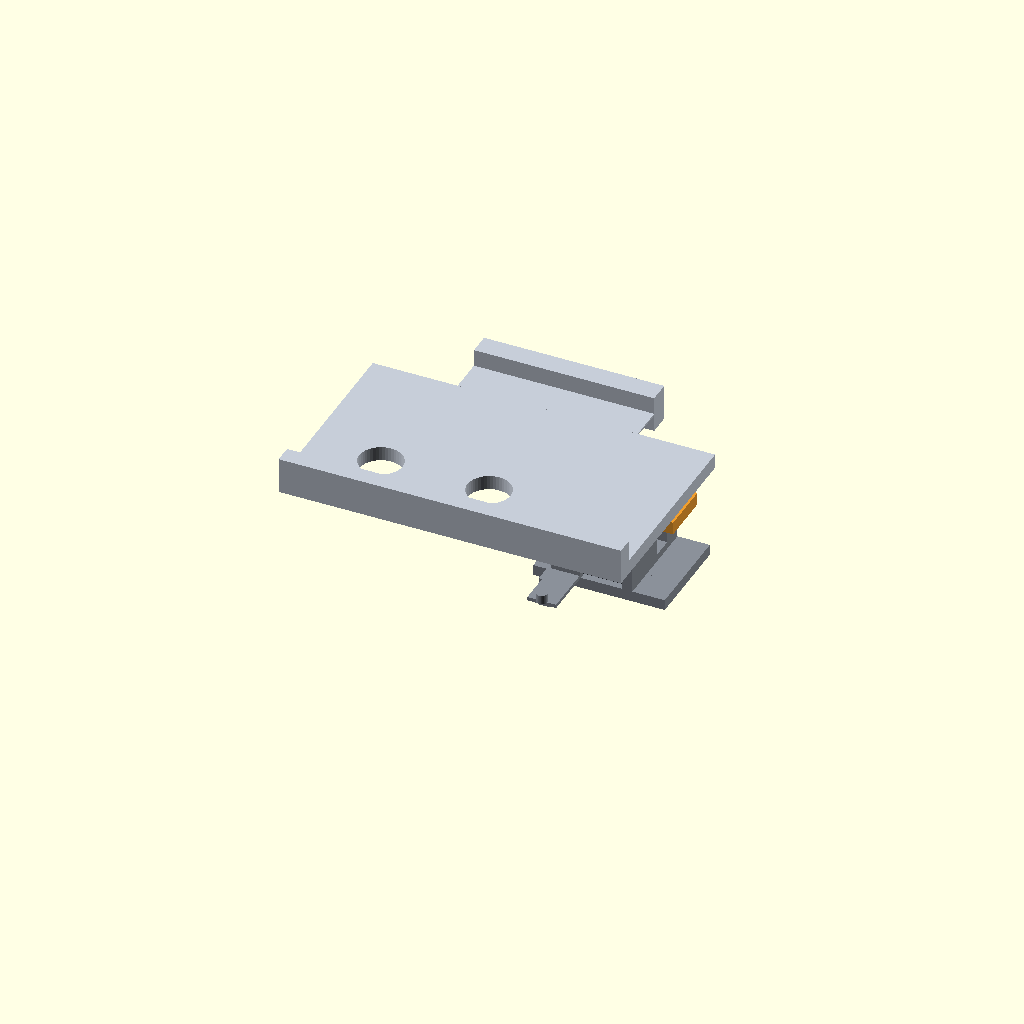
Cell 1: the model at its default parameters.
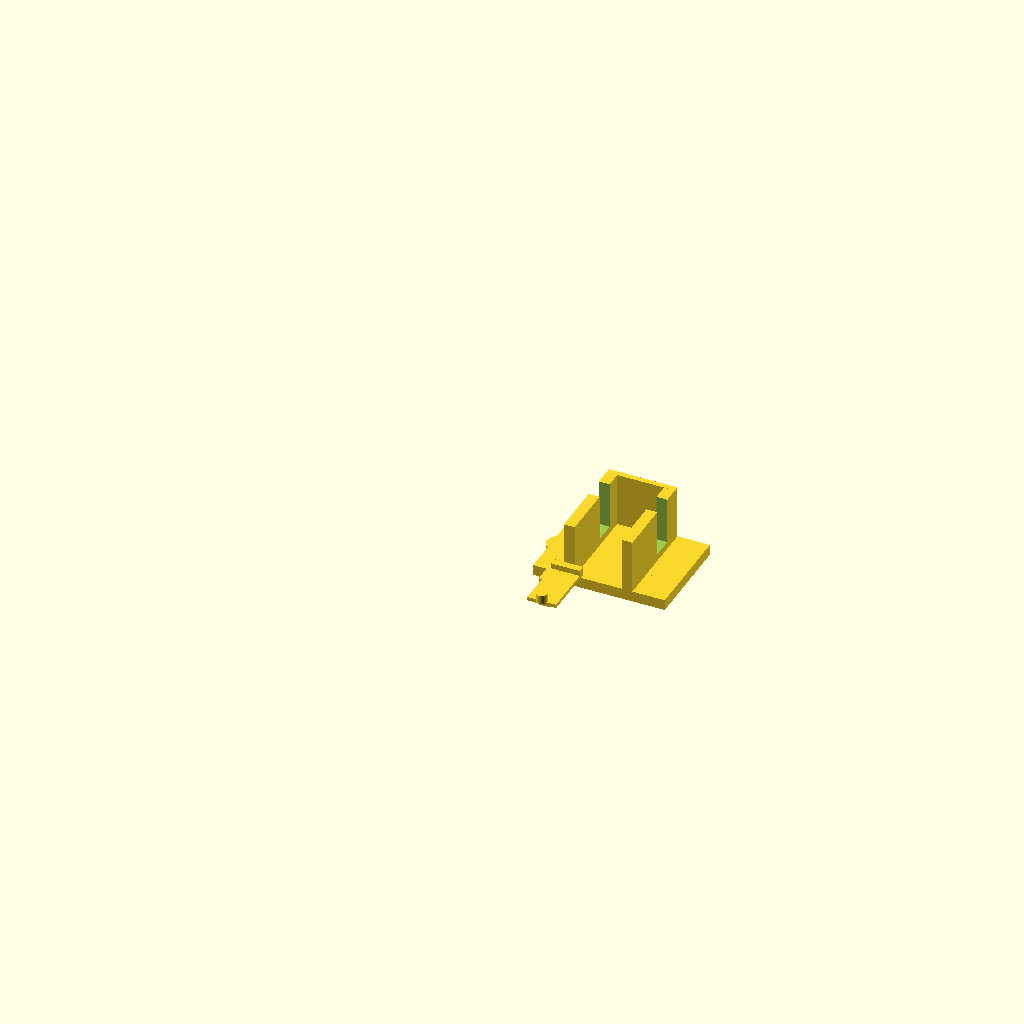
Cell 2: the same model with PART = "bracket".
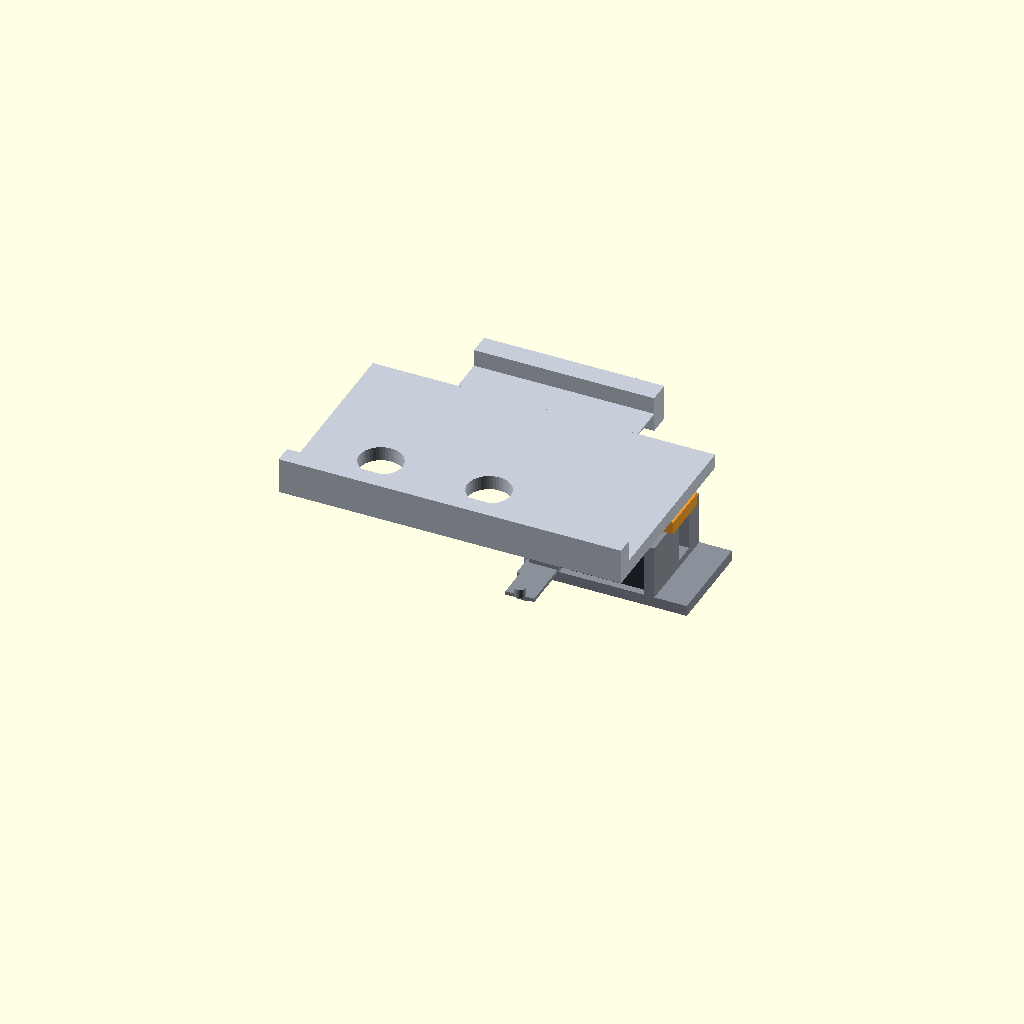
Cell 3: SERVO_W = 24.4 (everything else at default).
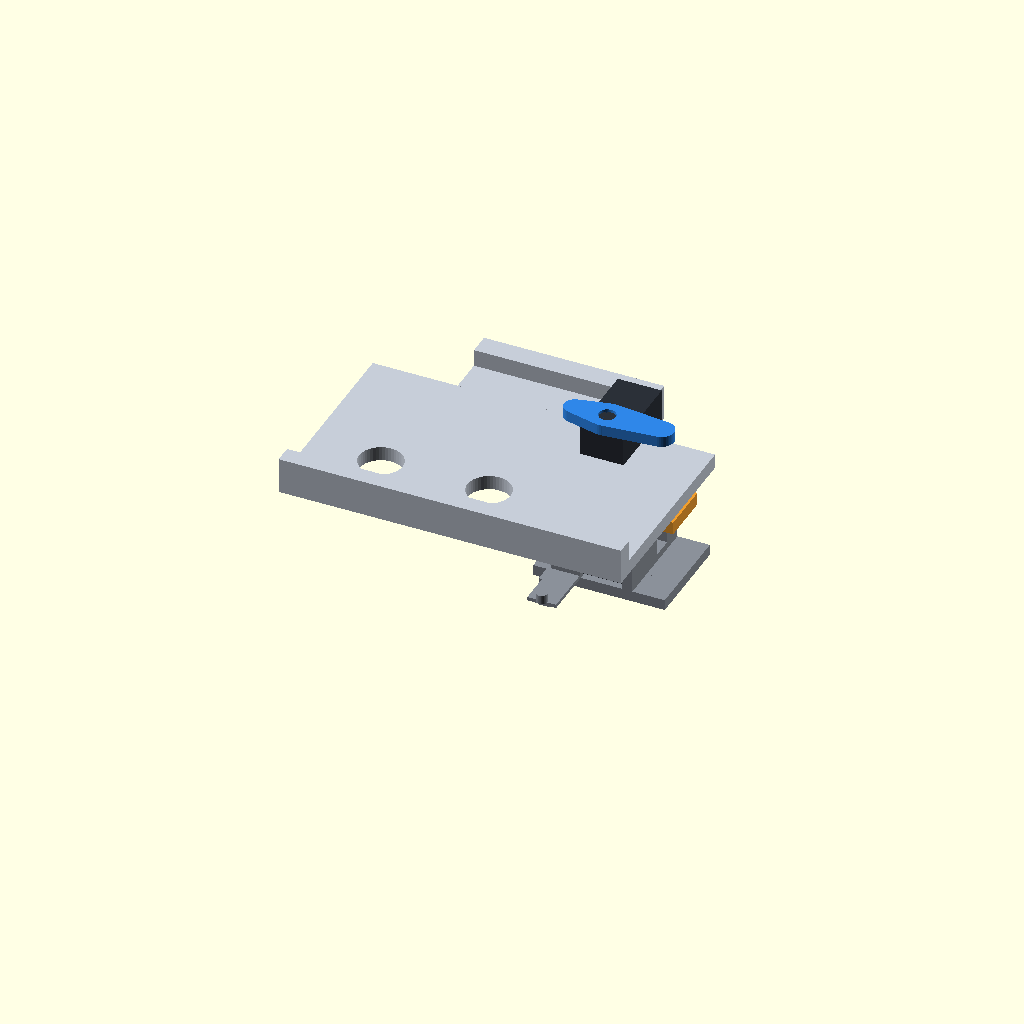
Cell 4: the same model with SERVO_H = 45.
All cells are drawn from one camera (rotation 55°, 0°, 25°, orthographic, colour scheme Cornfield), so only the parameter changes between them.
Source of the model, Hardware/Mechanical/DropModule/_archive/printonly/drop_module.scad:
// =============================================================================
// 无人艇投放模块 —— 纯 3D 打印版（零五金件）
//
// 与 v4（五金版）的区别
//   原来需要：M2 螺丝 ×6、压簧 ×1、合页 ×1。
//   现在全部换成可打印结构：
//
//     原五金件              替代结构                        靠什么起作用
//     ────────────────────────────────────────────────────────────────────
//     M2×8 固定支架         甲板卡榫 + 侧向卡扣             过盈 0.15 mm
//     M2×6 固定摇臂到齿盘   压配孔 + 齿形防转                Ø4.7 过盈于 Ø4.9 齿盘
//     M2×6 固定倒扣圆盘     圆盘做成"帽形"，压配到销轴顶端   过盈 0.2 mm + 环槽卡住
//     压簧                  打印板簧（悬臂梁）               弹性变形提供回位力
//     金属合页              一体薄片铰链（living hinge）      PP/PETG 薄片反复弯折
//
// 为什么这些替代可行（不是凑合）
//   * 压配孔：PETG 打印孔的公差约 ±0.1 mm，Ø4.7 压到 Ø4.9 的齿盘上是标准做法，
//     舵机的输出扭矩（1.8 kg·cm）远小于压配摩擦力能传递的扭矩。
//   * 打印弹簧：需要的是"很软的推力"，不是大行程。悬臂梁 12 mm 长、1.2 mm 厚
//     在 2 mm 变形下提供约 0.3~0.5 N，正好够顶住摇臂又不超舵机扭矩。
//   * 一体铰链：托板是**一次性动作**（救援后手动复位），不是高频往复件，
//     薄片铰链几十次弯折完全够用。用 PETG 或 PP 打，不要用 PLA（脆，会断）。
//
// 失效安全仍然成立
//   板簧把摇臂压在锁定位，断电时舵机失力、板簧顶住，销轴保持在缺口里。
//
// 仍然依赖的非打印件（无法消除）
//   * MG90S 舵机本身（这是机构的核心执行器）
//   * 载板/船体（支架的卡榫需要插进甲板的相应孔位 —— 见 BRACKET_NOTCH）
//
// Z 向尺寸链
//   z=0          甲板/支架底面
//   3..25.5      舵机机身
//   25.5..28.5   摇臂（压配到齿盘）
//   28.5..34.5   销轴柱段（穿过耳板）
//   30.9..34.4   耳板
//   34.5..34.75  帽形圆盘（压配到销轴顶端，环槽卡住）
//   35.5..39.5   托板（一体铰链在其后端）
// =============================================================================

/* [选择导出] */
PART = "assembly";   // [assembly, bracket, horn, tray_ear, cap, tray, explode]

/* [精度] */
$fn = 48;

// -----------------------------------------------------------------------------
// PARAMS
// -----------------------------------------------------------------------------
// ---- MG90S 机身 ----
SERVO_L   = 22.8;
SERVO_W   = 12.2;
SERVO_H   = 22.5;
SHAFT_OFF = 3.5;
GEAR_D    = 4.9;

// ---- 摇臂与销轴 ----
HORN_T   = 3.0;
BOSS_D   = 10.0;
HORN_W   = 7.0;
PIN_R    = 15.0;
PIN_D    = 5.0;
PIN_TOP  = 34.5;
PIN_CH   = 1.0;
// 压配/卡扣公差
PRESS_FIT  = 0.20;   // 压配过盈量（半径向）
// 环槽：供帽形圆盘裙边的卡脚咬入。
// 注意槽深不能大 —— 销轴只有 Ø5，槽深 1.4 mm 时剩余直径 Ø3.6，
// 而顶端倒角又收到 Ø2.5，两者叠加会把顶部圆头切成独立小块（Volumes=3）。
// 取 0.6 mm 深（剩余 Ø3.8），且槽位放在柱段中部、远离倒角段。
SNAP_GROOVE_Z = PIN_TOP - 2.6;   // 环槽位置（离顶端够远，避开倒角）
SNAP_GROOVE_D = 0.6;             // 环槽深度

// ---- 帽形倒扣圆盘（纯打印，压配到销轴）----
CAP_D    = 12.0;
CAP_T    = 0.85;         // 盘厚度（悬在耳板顶上）
CAP_SKIRT_H = 4.0;       // 裙边高度（抱住销轴顶端，提供夹持）
CAP_SKIRT_T = 1.6;       // 裙边壁厚
CAP_SLIT = 1.4;          // 裙边开口槽宽（让裙边能张开套上去）

// ---- 打印板簧（替代压簧）----
// 参数由 check_printonly.py 的参数搜索选出，不是随手填的：
//   要同时满足 (a) 末端力 0.2~0.5 N（顶住摇臂但不过度吃舵机扭矩）
//             (b) 根部应力 < 40% 屈服
//   L=14 / W=8 / T=1.0 -> k=1.46 N/mm，压缩 0.24 mm 得 0.35 N，
//   根部应力 3.7 MPa（占屈服 7%）。余量很足。
// 早先取 W=5 / T=1.2 时应力占到 73% 屈服，长期会蠕变失效。
SPRING_L  = 14.0;        // 悬臂长度
SPRING_W  = 8.0;         // 宽度
SPRING_T  = 1.0;         // 厚度
SPRING_ARM_Y = -13.0;    // 板簧根部 y（在支架 -y 侧）
SPRING_FREE_Z = 26.0;    // 板簧自由端名义高度

// ---- 支架 ----
WALL_T     = 3.0;
BASE_T     = 3.0;
SERVO_CLR  = 0.4;
FLANGE_Y0  = 3.0;
FLANGE_Y1  = 14.0;
WALL_H     = 18.0;
// 甲板卡榫（替代 M2×8 螺丝）
NOTCH_W    = 6.0;        // 卡榫宽（x）
NOTCH_H    = 5.0;        // 卡榫高（z，向下插入甲板孔）
NOTCH_LIP  = 1.2;        // 侧向卡脚伸出量

// ---- 托板耳板（开口缺口）----
EAR_T     = 3.5;
EAR_NOTCH = 5.9;
EAR_X0    = -4.0;
EAR_X1    = 25.0;
EAR_Y0    = -11.0;
EAR_Y1    = 3.5;
EAR_Z1    = 34.4;

// ---- 托板 + 一体铰链 ----
TRAY_X0 = -70.0;
TRAY_X1 = 25.0;
TRAY_FRONT_Y = -42.0;
TRAY_BACK_Y  = 14.0;
TRAY_T  = 4.0;
HINGE_Y = 14.0;
HINGE_Z = 35.5;
// 一体铰链：薄片厚度和弯折弧长决定应变。
// 按 30° 翻转、弧长 12 mm 算：R_eff=22.9 mm，应变 0.5/(2×22.9)=1.09%，
// PETG 断裂应变 3~5%，安全。早先 0.6 mm + 7 mm 弧长是 2.24%，偏大。
LIVING_T = 0.5;          // 薄片厚度（0.4~0.5，越薄越软）
LIVING_W = 50.0;         // 薄片宽度
LIVING_ARC = 12.0;       // 薄片弯折段长度（越长应变越小）

// ---- 舵机轴 ----
AXIS_X = 0;
AXIS_Y = SHAFT_OFF;

// ---- 行程 ----
SERVO_TRAVEL_DEG = 90;
TRAY_DUMP_DEG    = 30;

EPS = 0.01;

// -----------------------------------------------------------------------------
// 派生 Z 栈
// -----------------------------------------------------------------------------
BODY_Z0 = BASE_T;
BODY_Z1 = BASE_T + SERVO_H;        // 25.5
HORN_Z0 = BODY_Z1;
HORN_Z1 = HORN_Z0 + HORN_T;        // 28.5
CAP_Z0  = PIN_TOP;                 // 34.5
CAP_Z1  = CAP_Z0 + CAP_T;          // 35.35
TRAY_Z0 = HINGE_Z;                 // 35.5
TRAY_Z1 = TRAY_Z0 + TRAY_T;        // 39.5

// =============================================================================
// 舵机支架：U 形槽 + 甲板卡榫（无螺丝）+ 板簧座
// =============================================================================
module bracket() {
    xo = SERVO_W / 2 + SERVO_CLR;
    y0 = -2;
    y1 = SERVO_L + 2;
    x_base0 = -18.0;

    difference() {
        union() {
            // 底板
            translate([x_base0, y0, 0])
                cube([xo + WALL_T + 9.0 - x_base0, y1 - y0, BASE_T]);
            // 两侧壁
            for (sx = [-1, 1])
                translate([sx > 0 ? xo : -xo - WALL_T, y0, 0])
                    cube([WALL_T, y1 - y0, WALL_H]);
            // 后端挡壁
            translate([-xo - WALL_T, y1 - 1.5, 0])
                cube([2 * xo + 2 * WALL_T, 1.5, WALL_H]);

            // ---- 甲板卡榫 ×2（替代 M2×8 螺丝）----
            // 向下伸出的小柱，侧面带卡脚；插进甲板的 Ø6 孔后卡脚张开咬住。
            for (sx = [-1, 1])
                translate([sx * (xo + WALL_T + 4.0) - NOTCH_W/2,
                           y1 / 2 - NOTCH_W/2, -NOTCH_H]) {
                    // 柱身
                    cylinder(d = NOTCH_W, h = NOTCH_H + BASE_T + EPS);
                    // 侧向卡脚（两条，向下渐薄，插入时被挤压、到位后弹开）
                    for (k = [-1, 1])
                        translate([k > 0 ? NOTCH_W/2 - 0.6 : -NOTCH_W/2 - 0.4,
                                   0, -NOTCH_H * 0.15])
                            cube([1.0, NOTCH_W * 0.7, NOTCH_H * 0.9]);
                }

            // ---- 板簧座（打印弹簧的根部支撑）----
            translate([-xo - WALL_T, SPRING_ARM_Y - SPRING_W/2, BASE_T])
                cube([WALL_T, SPRING_W, 8]);
        }

        // 安装耳槽
        for (sx = [-1, 1])
            translate([sx > 0 ? xo - EPS : -xo - WALL_T - EPS,
                       FLANGE_Y0, HORN_Z1 - 4.0])
                cube([WALL_T + 2 * EPS, FLANGE_Y1 - FLANGE_Y0, 6.5]);

        // 走线缺口
        translate([-xo - WALL_T - EPS, y1 - 12, BASE_T + 2])
            cube([2 * xo + 2 * WALL_T + 2 * EPS, 6, 20]);
    }

    // ---- 打印板簧（悬臂梁，从板簧座伸出）----
    // 沿 -y 方向伸出 SPRING_L，末端略上翘，压在摇臂尾部下面。
    // 打印时这个方向有支撑问题 —— 见 README 的打印方向说明：
    // 建议整体竖起来打（底面朝下），板簧则沿层内弯曲，强度更好。
    translate([-xo - WALL_T + WALL_T/2, SPRING_ARM_Y, BASE_T + 8]) {
        // 根部过渡
        cube([SPRING_W, 2, SPRING_T + 1.5], center = false);
        // 悬臂
        translate([0, -SPRING_L, 0])
            cube([SPRING_W, SPRING_L, SPRING_T]);
        // 末端上翘的推点（圆柱头，减小摩擦）
        translate([SPRING_W/2, -SPRING_L, SPRING_T])
            cylinder(d = 3.0, h = 2.5);
    }
}

// =============================================================================
// 摇臂 + 销轴（压配到舵机齿盘，无螺丝）
// =============================================================================
module horn() {
    translate([AXIS_X, AXIS_Y, HORN_Z0]) {
        difference() {
            union() {
                hull() {
                    cylinder(d = BOSS_D, h = HORN_T);
                    translate([PIN_R, 0, 0]) cylinder(d = HORN_W, h = HORN_T);
                }
                hull() {
                    cylinder(d = BOSS_D, h = HORN_T);
                    translate([SPRING_ARM_Y + 4, 0, 0]) cylinder(d = HORN_W - 1, h = HORN_T);
                }
            }
            // ---- 压配孔 + 齿形防转（替代 M2 螺丝）----
            // 孔径比齿盘小 PRESS_FIT 的两倍，压上去靠过盈摩擦传扭矩。
            // 再加 6 条径向齿槽，压配后咬进齿盘的花键，彻底防转。
            translate([0, 0, -EPS])
                cylinder(d = GEAR_D - PRESS_FIT, h = HORN_T + 2 * EPS);
            for (i = [0:5])
                rotate([0, 0, i * 60])
                    translate([-(GEAR_D - PRESS_FIT)/2 + 0.2, -0.5, -EPS])
                        cube([1.6, 1.0, HORN_T + 2 * EPS]);
        }
        // 销轴柱段（顶端带环槽，供帽形圆盘卡住）
        translate([PIN_R, 0, 0])
            difference() {
                union() {
                    cylinder(d = PIN_D, h = PIN_TOP - HORN_Z0 - PIN_CH);
                    translate([0, 0, PIN_TOP - HORN_Z0 - PIN_CH])
                        cylinder(d1 = PIN_D, d2 = PIN_D - 2 * PIN_CH, h = PIN_CH);
                }
                // 环槽：帽形圆盘的裙边卡脚咬进这里
                translate([0, 0, SNAP_GROOVE_Z - HORN_Z0])
                    cylinder(d = PIN_D - SNAP_GROOVE_D, h = 1.2);
            }
    }
}

// =============================================================================
// 帽形倒扣圆盘（纯打印，压配 + 环槽卡住销轴顶端）
//   原理：顶部圆盘挡住耳板上方；向下伸出的裙边抱住销轴，
//         裙边内侧的卡脚咬进销轴环槽 —— 靠材料和环槽锁住，不需要螺丝。
// =============================================================================
// =============================================================================
// 帽形倒扣圆盘（纯打印，压配到销轴顶端）
//
// 这一版修正了两个会让零件报废的错误（第一版预览里能看到两片飞开）：
//   1. 开口槽原先切穿了顶盘，把整个圆盘劈成两半。
//      现在槽只切**裙边段**（z < CAP_T），顶盘完整。
//   2. 卡脚环原先半径算错（切到 Ø3.6，比内孔 Ø4.7 还小），被整体削没了。
//      现在改成裙边内侧的一圈小凸起，凸起顶端略小于内孔、根部咬进销轴环槽。
//
// 工作原理：顶盘 Ø12 挡住耳板上方；裙边套住销轴，内侧凸起咬进销轴环槽，
//           靠材料弹性 + 环槽限位，不需要螺丝。
// =============================================================================
module cap() {
    // 卡脚：裙边内壁上的一圈凸起
    FOOT_D_IN  = PIN_D - PRESS_FIT;            // 内孔直径 4.7
    FOOT_D_OUT = FOOT_D_IN - 2 * 0.35;         // 凸起顶端 4.0（略小于内孔，能压进去）

    translate([0, 0, CAP_Z0]) {
        difference() {
            union() {
                // 顶盘：完整圆盘（不开口）
                cylinder(d = CAP_D, h = CAP_T);
                // 裙边
                cylinder(d = PIN_D + 2 * CAP_SKIRT_T, h = CAP_SKIRT_H);
            }
            // 内孔（压配到销轴）
            translate([0, 0, -EPS])
                cylinder(d = FOOT_D_IN, h = CAP_SKIRT_H + 2 * EPS);

            // 卡脚环：内壁上一圈向内凸起，位置对准销轴环槽
            //   GROOVE_Z_ABS 是环槽中心的绝对 z，换算到本零件局部坐标
            translate([0, 0, (SNAP_GROOVE_Z - CAP_Z0) - 0.6])
                difference() {
                    cylinder(d = FOOT_D_IN + 2, h = 1.2);       // 外圈（切材料用）
                    translate([0, 0, -EPS])
                        cylinder(d = FOOT_D_OUT, h = 1.2 + 2*EPS);  // 内圈保留
                }

            // 开口槽：只在裙边段开，顶盘保持完整
            // 这是第一版最大的错误 —— 槽切到 CAP_SKIRT_H 就把圆盘劈成两片了。
            for (i = [0, 1])
                rotate([0, 0, i * 180])
                    translate([-CAP_SLIT/2, FOOT_D_IN/2 - 0.5, CAP_T])
                        cube([CAP_SLIT, CAP_D/2, CAP_SKIRT_H - CAP_T + EPS]);
        }
    }
}

// =============================================================================
// 托板耳板（开口缺口）
// =============================================================================
module tray_ear() {
    difference() {
        translate([EAR_X0, EAR_Y0, EAR_Z1 - EAR_T])
            cube([EAR_X1 - EAR_X0, EAR_Y1 - EAR_Y0, EAR_T]);
        translate([PIN_R, EAR_Y1, EAR_Z1 - EAR_T - EPS])
            cylinder(d = EAR_NOTCH, h = EAR_T + 2 * EPS);
    }
    // 与托板的连接筋
    translate([EAR_X0 + 2, EAR_Y1 - 11, EAR_Z1])
        cube([EAR_X1 - EAR_X0 - 4, 11, TRAY_Z0 - EAR_Z1]);
}

// =============================================================================
// 托板（含一体薄片铰链）
// =============================================================================
module tray() {
    // 承重板
    difference() {
        union() {
            translate([TRAY_X0, TRAY_FRONT_Y, TRAY_Z0])
                cube([TRAY_X1 - TRAY_X0, TRAY_BACK_Y - TRAY_FRONT_Y, TRAY_T]);
            // 前唇（防前滑）
            translate([TRAY_X0, TRAY_FRONT_Y, TRAY_Z1])
                cube([TRAY_X1 - TRAY_X0, 5, 6]);
        }
        for (i = [0, 1])
            translate([TRAY_X0 + 20 + i * 30, TRAY_FRONT_Y + 18, TRAY_Z0 - EPS])
                cylinder(d = 12, h = TRAY_T + 2 * EPS);
    }
    // ---- 一体薄片铰链 ----
    // 从托板后缘伸出 LIVING_ARC 长的薄片，另一端固定在船体锚块上。
    // 弯折分散在整段弧长上（不是一道折痕），这是应变能降到 1% 的关键。
    translate([TRAY_X0 + (TRAY_X1 - TRAY_X0 - LIVING_W)/2, TRAY_BACK_Y,
               TRAY_Z0 + TRAY_T/2 - LIVING_T/2])
        cube([LIVING_W, LIVING_ARC, LIVING_T]);
    // 锚块（固定在船体侧，托板翻转时它不动）
    translate([TRAY_X0 + (TRAY_X1 - TRAY_X0 - LIVING_W)/2,
               TRAY_BACK_Y + LIVING_ARC, TRAY_Z0 - 3])
        cube([LIVING_W, 6, TRAY_T + 6]);
}

// =============================================================================
// 装配
// =============================================================================
module assembly(exploded = false) {
    E = exploded ? 20 : 0;

    color("#8a9099") bracket();
    color("#2b3038") {
        translate([-SERVO_W / 2, 0, BODY_Z0]) cube([SERVO_W, SERVO_L, SERVO_H]);
        translate([AXIS_X, AXIS_Y, BODY_Z1]) cylinder(d = GEAR_D, h = 2.2);
    }
    color("#2f86e8") horn();
    translate([AXIS_X + PIN_R, AXIS_Y, E])
        color("#7cc0ff") cap();
    color("#ef9d2e") tray_ear();
    translate([0, 0, E * 0.8]) color("#c6cdd8") tray();
}

// =============================================================================
// 导出选择。RENDER_MAIN 让 include 时不重复渲染
// =============================================================================
RENDER_MAIN = is_undef(_DM_INCLUDED) ? 1 : 0;

if (RENDER_MAIN) {
    if (PART == "bracket")       bracket();
    else if (PART == "horn")     horn();
    else if (PART == "tray_ear") tray_ear();
    else if (PART == "cap")      cap();
    else if (PART == "tray")     tray();
    else if (PART == "explode")  assembly(true);
    else                         assembly(false);
}
Customizer parameters (derived from the source; name, type, default, range or options):
PART: string, default "assembly", options "assembly", "bracket", "horn", "tray_ear", "cap", "tray", "explode"
SERVO_L: number, default 22.8
SERVO_W: number, default 12.2
SERVO_H: number, default 22.5
SHAFT_OFF: number, default 3.5
GEAR_D: number, default 4.9
HORN_T: number, default 3
BOSS_D: number, default 10
HORN_W: number, default 7
PIN_R: number, default 15
PIN_D: number, default 5
PIN_TOP: number, default 34.5
PIN_CH: number, default 1
PRESS_FIT: number, default 0.2
SNAP_GROOVE_D: number, default 0.6
CAP_D: number, default 12
CAP_T: number, default 0.85
CAP_SKIRT_H: number, default 4
CAP_SKIRT_T: number, default 1.6
CAP_SLIT: number, default 1.4
SPRING_L: number, default 14
SPRING_W: number, default 8
SPRING_T: number, default 1
SPRING_ARM_Y: number, default -13
SPRING_FREE_Z: number, default 26
WALL_T: number, default 3
BASE_T: number, default 3
SERVO_CLR: number, default 0.4
FLANGE_Y0: number, default 3
FLANGE_Y1: number, default 14
WALL_H: number, default 18
NOTCH_W: number, default 6
NOTCH_H: number, default 5
NOTCH_LIP: number, default 1.2
EAR_T: number, default 3.5
EAR_NOTCH: number, default 5.9
EAR_X0: number, default -4
EAR_X1: number, default 25
EAR_Y0: number, default -11
EAR_Y1: number, default 3.5
EAR_Z1: number, default 34.4
TRAY_X0: number, default -70
TRAY_X1: number, default 25
TRAY_FRONT_Y: number, default -42
TRAY_BACK_Y: number, default 14
TRAY_T: number, default 4
HINGE_Y: number, default 14
HINGE_Z: number, default 35.5
LIVING_T: number, default 0.5
LIVING_W: number, default 50
LIVING_ARC: number, default 12
AXIS_X: number, default 0
SERVO_TRAVEL_DEG: number, default 90
TRAY_DUMP_DEG: number, default 30
EPS: number, default 0.01
